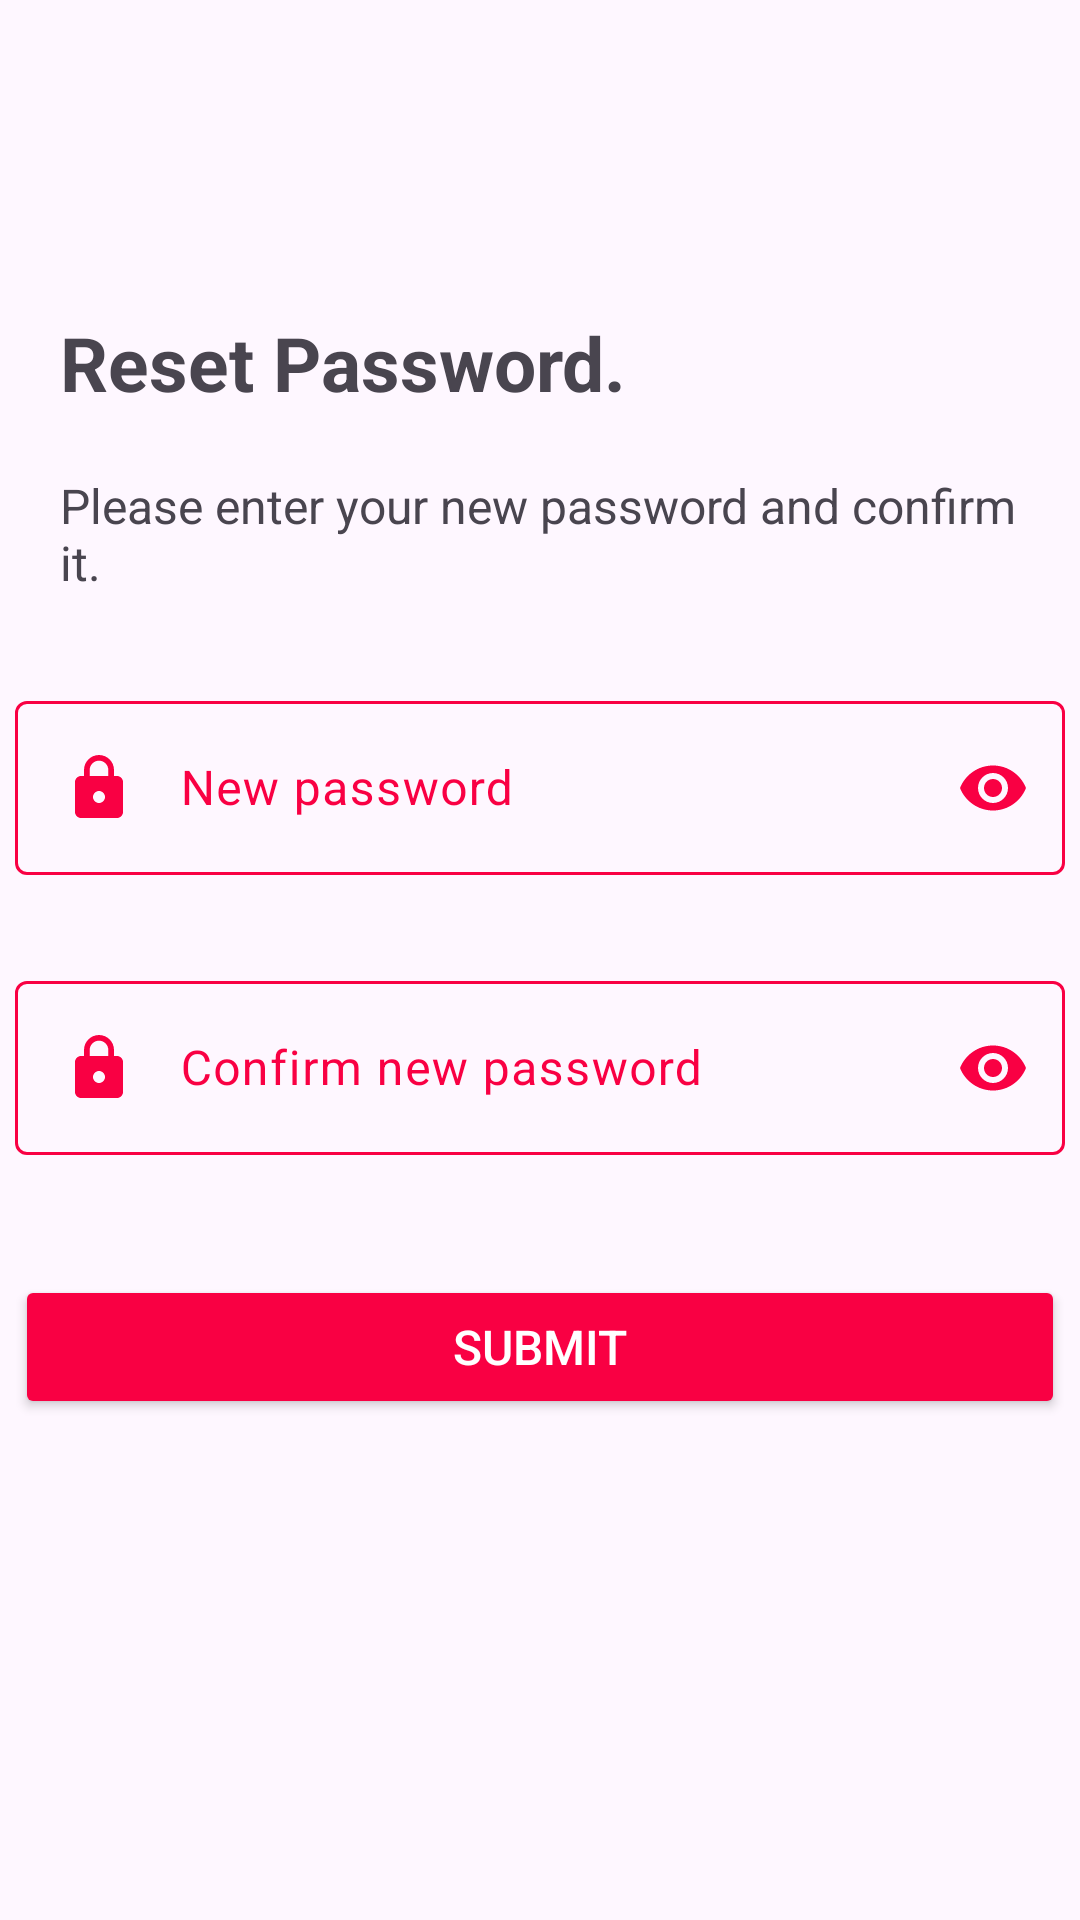

Reconstruct the res/layout file that produces this screen, plus the resources it refers to.
<!-- AndroidManifest.xml: application theme Theme.Gamerapp -->
<!-- res/layout/activity_reset_password.xml -->
<?xml version="1.0" encoding="utf-8"?>
<androidx.constraintlayout.widget.ConstraintLayout xmlns:android="http://schemas.android.com/apk/res/android"
    xmlns:app="http://schemas.android.com/apk/res-auto"
    xmlns:tools="http://schemas.android.com/tools"
    android:layout_width="match_parent"
    android:layout_height="match_parent"
    tools:context=".ResetPasswordActivity">

        <androidx.appcompat.widget.Toolbar
            android:id="@+id/toolbar"
            android:layout_width="match_parent"
            android:layout_height="wrap_content"
            app:layout_constraintEnd_toEndOf="parent"
            app:layout_constraintStart_toStartOf="parent"
            app:layout_constraintTop_toTopOf="parent">

            <ImageView
                android:id="@+id/back_button"
                android:layout_width="40dp"
                android:layout_height="40dp"
                android:src="@drawable/back_icon" />

        </androidx.appcompat.widget.Toolbar>

        <TextView
            android:id="@+id/textView4"
            android:layout_width="match_parent"
            android:layout_height="wrap_content"
            android:textSize="25sp"
            android:textStyle="bold"
            android:layout_marginStart="20dp"
            android:layout_marginEnd="20dp"
            android:layout_marginTop="40dp"
            android:text="@string/reset_password_title"
            app:layout_constraintTop_toBottomOf="@id/toolbar"
            app:layout_constraintStart_toStartOf="parent"
            />

        <TextView
            android:id="@+id/textf"
            android:layout_width="match_parent"
            android:layout_height="wrap_content"
            android:layout_marginStart="20dp"
            android:layout_marginEnd="20dp"
            android:layout_marginTop="20dp"
            android:textSize="16sp"
            android:text="@string/reset_password_info_text"
            app:layout_constraintStart_toStartOf="@id/textView4"
            app:layout_constraintEnd_toEndOf="@id/textView4"
            app:layout_constraintTop_toBottomOf="@+id/textView4" />

        <com.google.android.material.textfield.TextInputLayout
            android:id="@+id/reset_pass_enter"
            android:layout_width="350dp"
            android:layout_height="wrap_content"
            android:layout_marginTop="30dp"
            app:layout_constraintEnd_toEndOf="parent"
            android:textColorHint="@color/colorPrimary"
            app:layout_constraintStart_toStartOf="parent"
            app:passwordToggleEnabled="true"
            app:passwordToggleTint="@color/Primary"
            app:layout_constraintTop_toBottomOf="@+id/textf">

            <com.google.android.material.textfield.TextInputEditText
                android:layout_width="match_parent"
                android:layout_height="wrap_content"
                android:drawableStart="@drawable/lock_icon"
                android:hint="@string/new_password_hint"
                android:inputType="textPassword"
                android:drawablePadding="15dp"/>

        </com.google.android.material.textfield.TextInputLayout>

        <com.google.android.material.textfield.TextInputLayout
            android:id="@+id/reset_pass_reenter"
            android:layout_width="350dp"
            android:layout_height="wrap_content"
            android:layout_marginTop="30dp"
            app:layout_constraintEnd_toEndOf="parent"
            android:textColorHint="@color/colorPrimary"
            app:layout_constraintStart_toStartOf="parent"
            app:passwordToggleEnabled="true"
            app:passwordToggleTint="@color/Primary"
            app:layout_constraintTop_toBottomOf="@+id/reset_pass_enter">

            <com.google.android.material.textfield.TextInputEditText
                android:layout_width="match_parent"
                android:layout_height="wrap_content"
                android:drawableStart="@drawable/lock_icon"
                android:hint="@string/new_password_confirm_hint"
                android:inputType="textPassword"
                android:drawablePadding="15dp"/>

        </com.google.android.material.textfield.TextInputLayout>


        <Button
            android:id="@+id/submit_forget_pass"
            android:layout_width="350dp"
            android:layout_height="wrap_content"
            android:layout_marginTop="40dp"
            android:backgroundTint="@color/colorPrimary"
            android:text="@string/submit"
            android:textSize="16sp"
            android:textColor="@color/textPrimary"
            app:layout_constraintEnd_toEndOf="parent"
            app:layout_constraintStart_toStartOf="parent"
            app:layout_constraintTop_toBottomOf="@id/reset_pass_reenter" />

</androidx.constraintlayout.widget.ConstraintLayout>
<!-- resources referenced by this layout -->
<resources>
  <color name="Primary">#f90043</color>
  <color name="colorPrimary">#f90043</color>
  <color name="textPrimary">#FFFFFFFF</color>
  <!-- drawable lock_icon (drawable) -->
  <vector android:height="24dp" android:tint="#F90043"
      android:viewportHeight="24" android:viewportWidth="24"
      android:width="24dp" xmlns:android="http://schemas.android.com/apk/res/android">
      <path android:fillColor="@android:color/white" android:pathData="M18,8h-1L17,6c0,-2.76 -2.24,-5 -5,-5S7,3.24 7,6v2L6,8c-1.1,0 -2,0.9 -2,2v10c0,1.1 0.9,2 2,2h12c1.1,0 2,-0.9 2,-2L20,10c0,-1.1 -0.9,-2 -2,-2zM12,17c-1.1,0 -2,-0.9 -2,-2s0.9,-2 2,-2 2,0.9 2,2 -0.9,2 -2,2zM15.1,8L8.9,8L8.9,6c0,-1.71 1.39,-3.1 3.1,-3.1 1.71,0 3.1,1.39 3.1,3.1v2z"/>
  </vector>
  <string name="new_password_confirm_hint">Confirm new password</string>
  <string name="new_password_hint">New password</string>
  <string name="reset_password_info_text">Please enter your new password and confirm it.</string>
  <string name="reset_password_title">Reset Password.</string>
  <string name="submit">Submit</string>
  <style name="Theme.Gamerapp" parent="Base.Theme.Gamerapp" />
  <style name="Base.Theme.Gamerapp" parent="Theme.Material3.DayNight.NoActionBar">
          
          <item name="colorPrimary">@color/Primary</item>
          <item name="colorOutline">@color/Primary</item>
          <item name="android:textColorPrimary">@color/Primary</item>
  
  
          <item name="android:textColorHint">@color/Primary</item>
          <item name="android:drawableTint">@color/Primary</item>
  
      </style>
</resources>
